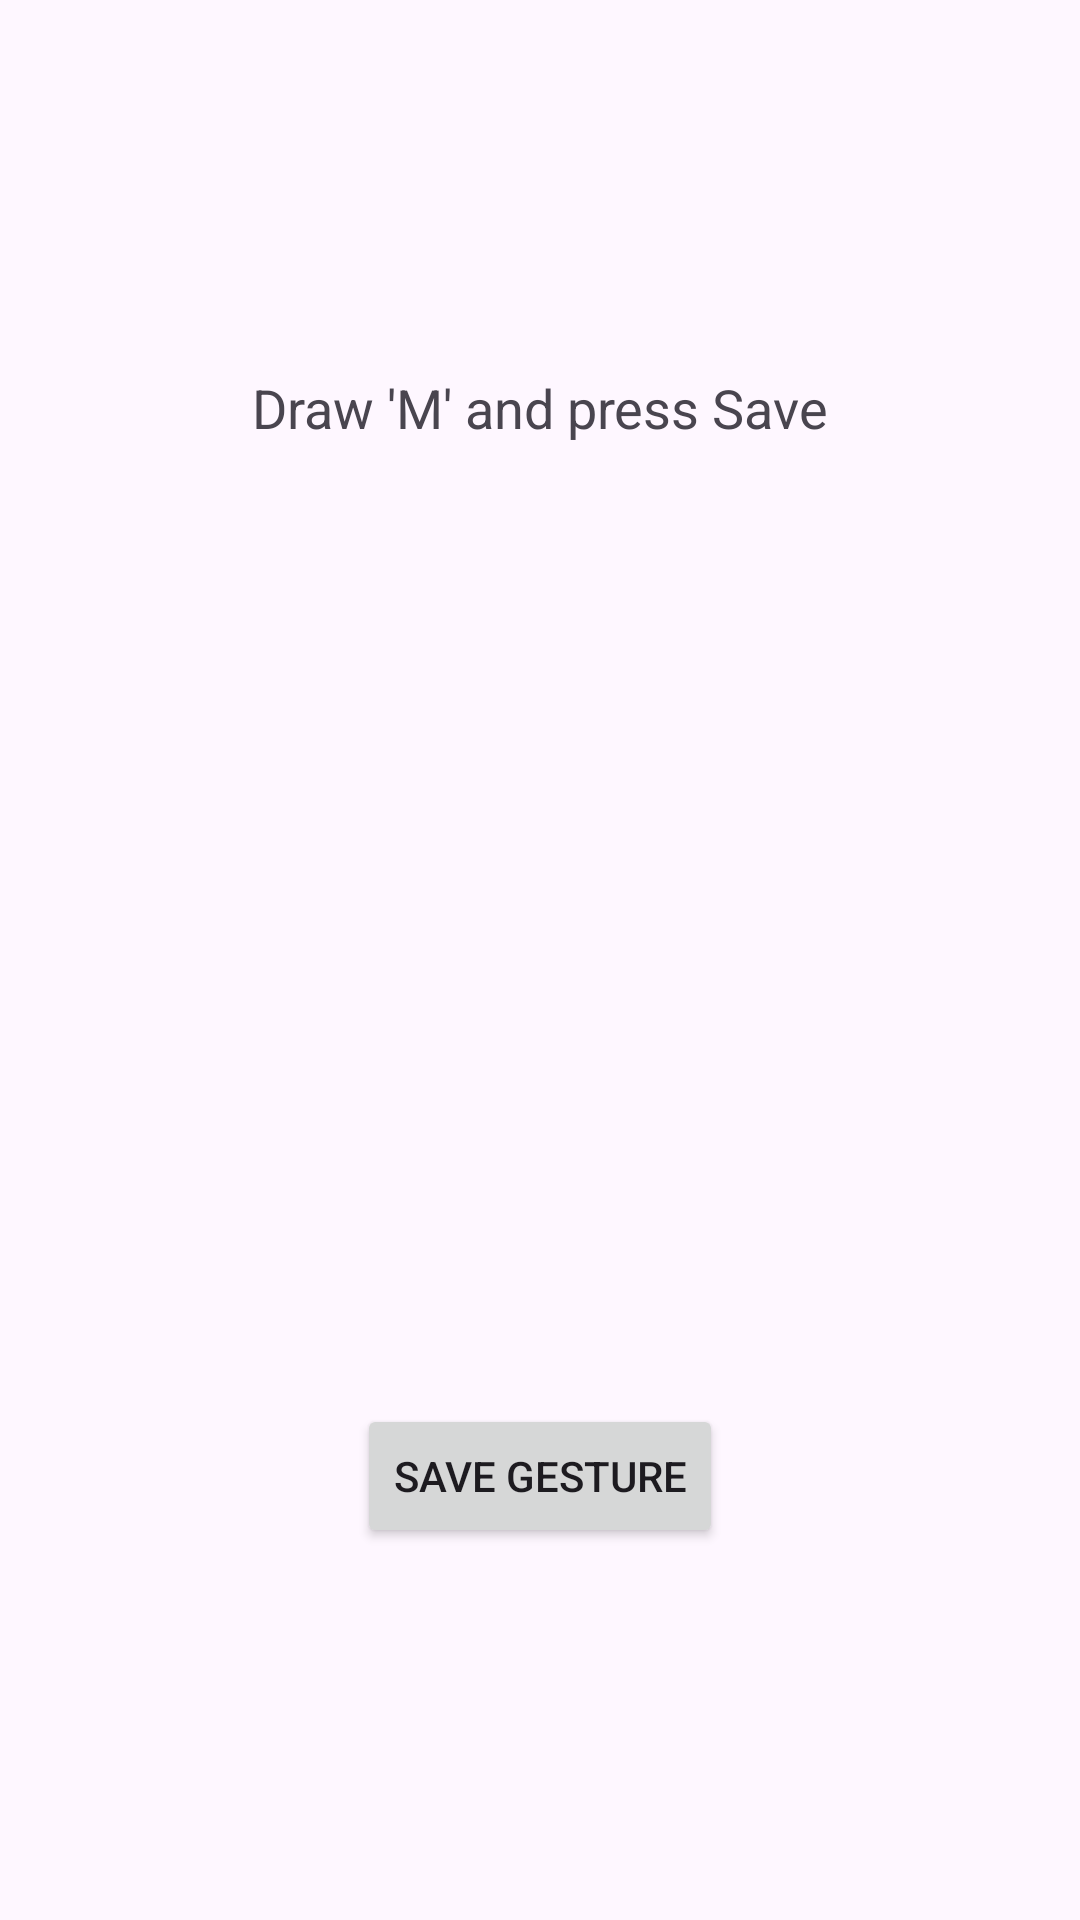

Produce the Android XML layout that renders to this screen, including the resource entries it uses.
<!-- AndroidManifest.xml: application theme Theme.Traffic_pro_java -->
<!-- res/layout/activity_gesturem.xml -->
<LinearLayout xmlns:android="http://schemas.android.com/apk/res/android"
    android:layout_width="match_parent"
    android:layout_height="match_parent"
    android:orientation="vertical"
    android:padding="16dp"
    android:gravity="center">

    <TextView
        android:layout_width="wrap_content"
        android:layout_height="wrap_content"
        android:text="Draw 'M' and press Save"
        android:textSize="18sp"
        android:layout_marginBottom="10dp"/>

    <android.gesture.GestureOverlayView
        android:id="@+id/gestureOverlay_M"
        android:layout_width="match_parent"
        android:layout_height="300dp"
        android:gestureStrokeWidth="5"
        android:gestureColor="@android:color/holo_blue_dark"/>

    <Button
        android:id="@+id/saveGestureButton_M"
        android:layout_width="wrap_content"
        android:layout_height="wrap_content"
        android:text="Save Gesture"
        android:layout_marginTop="10dp"/>
</LinearLayout>
<!-- resources referenced by this layout -->
<resources>
  <style name="Theme.Traffic_pro_java" parent="Base.Theme.Traffic_pro_java" />
  <style name="Base.Theme.Traffic_pro_java" parent="Theme.Material3.DayNight.NoActionBar">
          
          
      </style>
</resources>
